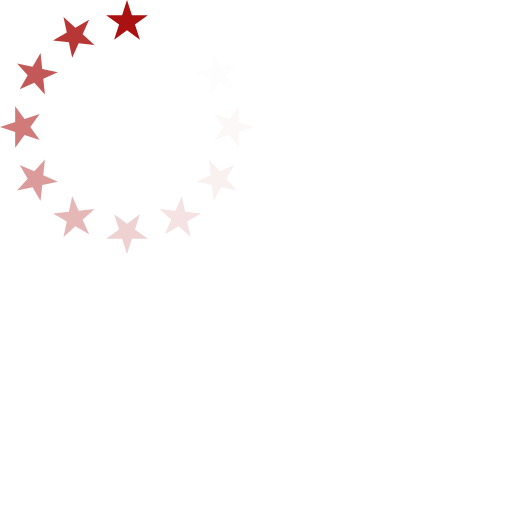
t = 0.00 s
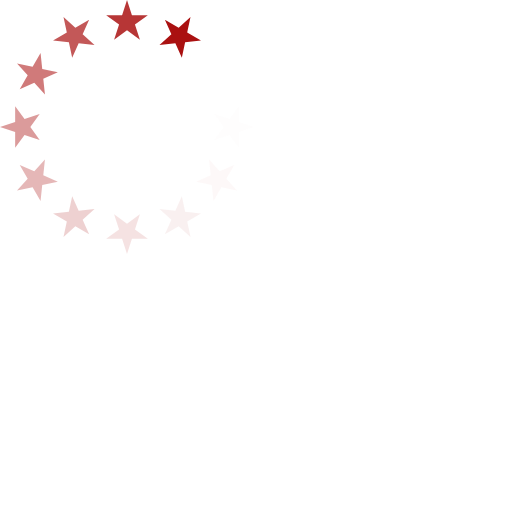
t = 0.17 s
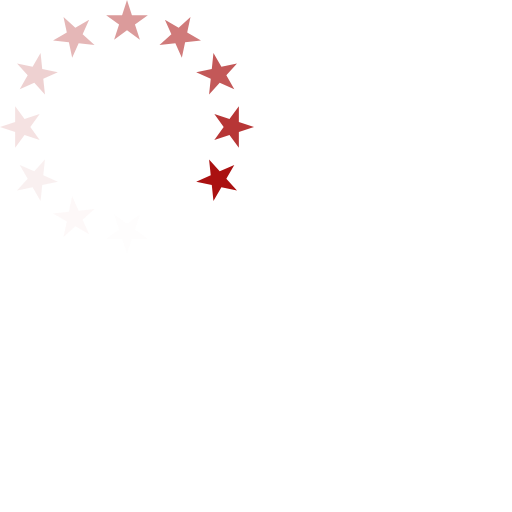
t = 0.37 s
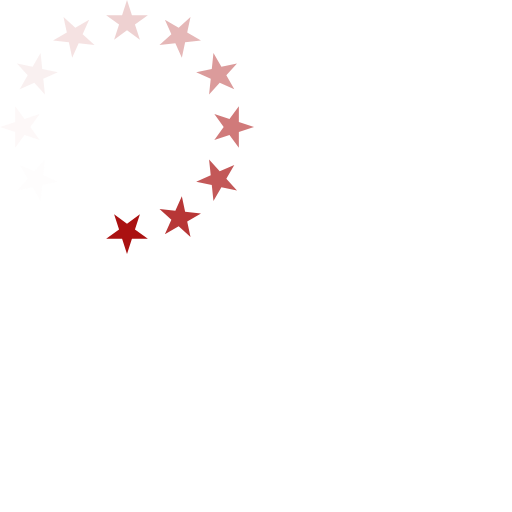
t = 0.54 s
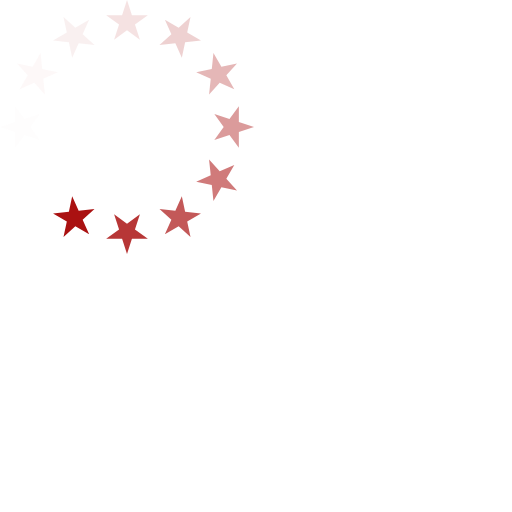
t = 0.71 s
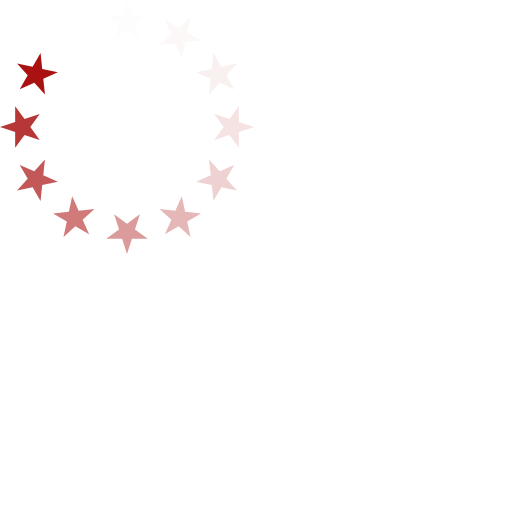
t = 0.91 s

The animated SVG that drew these frames (rendered in a browser with its animation timeline set to each time). Animation: 1 SMIL element (animateTransform=1); one cycle of 1.08 s, repeats indefinitely.

<?xml version="1.0" encoding="UTF-8" standalone="no"?><svg xmlns:svg="http://www.w3.org/2000/svg" xmlns="http://www.w3.org/2000/svg" xmlns:xlink="http://www.w3.org/1999/xlink" version="1.0" width="250px" height="250px" viewBox="0 0 258 258" xml:space="preserve"><g><path d="M64 0l2.48 7.64h8.02L68 12.36 70.5 20 64 15.28 57.5 20l2.5-7.64-6.5-4.72h8.02z" fill="#aa1111" fill-opacity="1"/><path d="M64 0l2.48 7.64h8.02L68 12.36 70.5 20 64 15.28 57.5 20l2.5-7.64-6.5-4.72h8.02z" fill="#fdf8f8" fill-opacity="0.03" transform="rotate(30 64 64)"/><path d="M64 0l2.48 7.64h8.02L68 12.36 70.5 20 64 15.28 57.5 20l2.5-7.64-6.5-4.72h8.02z" fill="#f7eaea" fill-opacity="0.09" transform="rotate(60 64 64)"/><path d="M64 0l2.48 7.64h8.02L68 12.36 70.5 20 64 15.28 57.5 20l2.5-7.64-6.5-4.72h8.02z" fill="#f1d7d7" fill-opacity="0.17" transform="rotate(90 64 64)"/><path d="M64 0l2.48 7.64h8.02L68 12.36 70.5 20 64 15.28 57.5 20l2.5-7.64-6.5-4.72h8.02z" fill="#e9c2c2" fill-opacity="0.25" transform="rotate(120 64 64)"/><path d="M64 0l2.48 7.64h8.02L68 12.36 70.5 20 64 15.28 57.5 20l2.5-7.64-6.5-4.72h8.02z" fill="#e1acac" fill-opacity="0.35" transform="rotate(150 64 64)"/><path d="M64 0l2.48 7.64h8.02L68 12.36 70.5 20 64 15.28 57.5 20l2.5-7.64-6.5-4.72h8.02z" fill="#d99696" fill-opacity="0.44" transform="rotate(180 64 64)"/><path d="M64 0l2.48 7.64h8.02L68 12.36 70.5 20 64 15.28 57.5 20l2.5-7.64-6.5-4.72h8.02z" fill="#d07c7c" fill-opacity="0.55" transform="rotate(210 64 64)"/><path d="M64 0l2.48 7.64h8.02L68 12.36 70.5 20 64 15.28 57.5 20l2.5-7.64-6.5-4.72h8.02z" fill="#c86565" fill-opacity="0.65" transform="rotate(240 64 64)"/><path d="M64 0l2.48 7.64h8.02L68 12.36 70.5 20 64 15.28 57.5 20l2.5-7.64-6.5-4.72h8.02z" fill="#c04e4e" fill-opacity="0.75" transform="rotate(270 64 64)"/><path d="M64 0l2.48 7.64h8.02L68 12.36 70.5 20 64 15.28 57.5 20l2.5-7.64-6.5-4.72h8.02z" fill="#b83838" fill-opacity="0.84" transform="rotate(300 64 64)"/><path d="M64 0l2.48 7.64h8.02L68 12.36 70.5 20 64 15.28 57.5 20l2.5-7.64-6.5-4.72h8.02z" fill="#b12525" fill-opacity="0.92" transform="rotate(330 64 64)"/><animateTransform attributeName="transform" type="rotate" values="0 64 64;30 64 64;60 64 64;90 64 64;120 64 64;150 64 64;180 64 64;210 64 64;240 64 64;270 64 64;300 64 64;330 64 64" calcMode="discrete" dur="1080ms" repeatCount="indefinite"></animateTransform></g></svg>